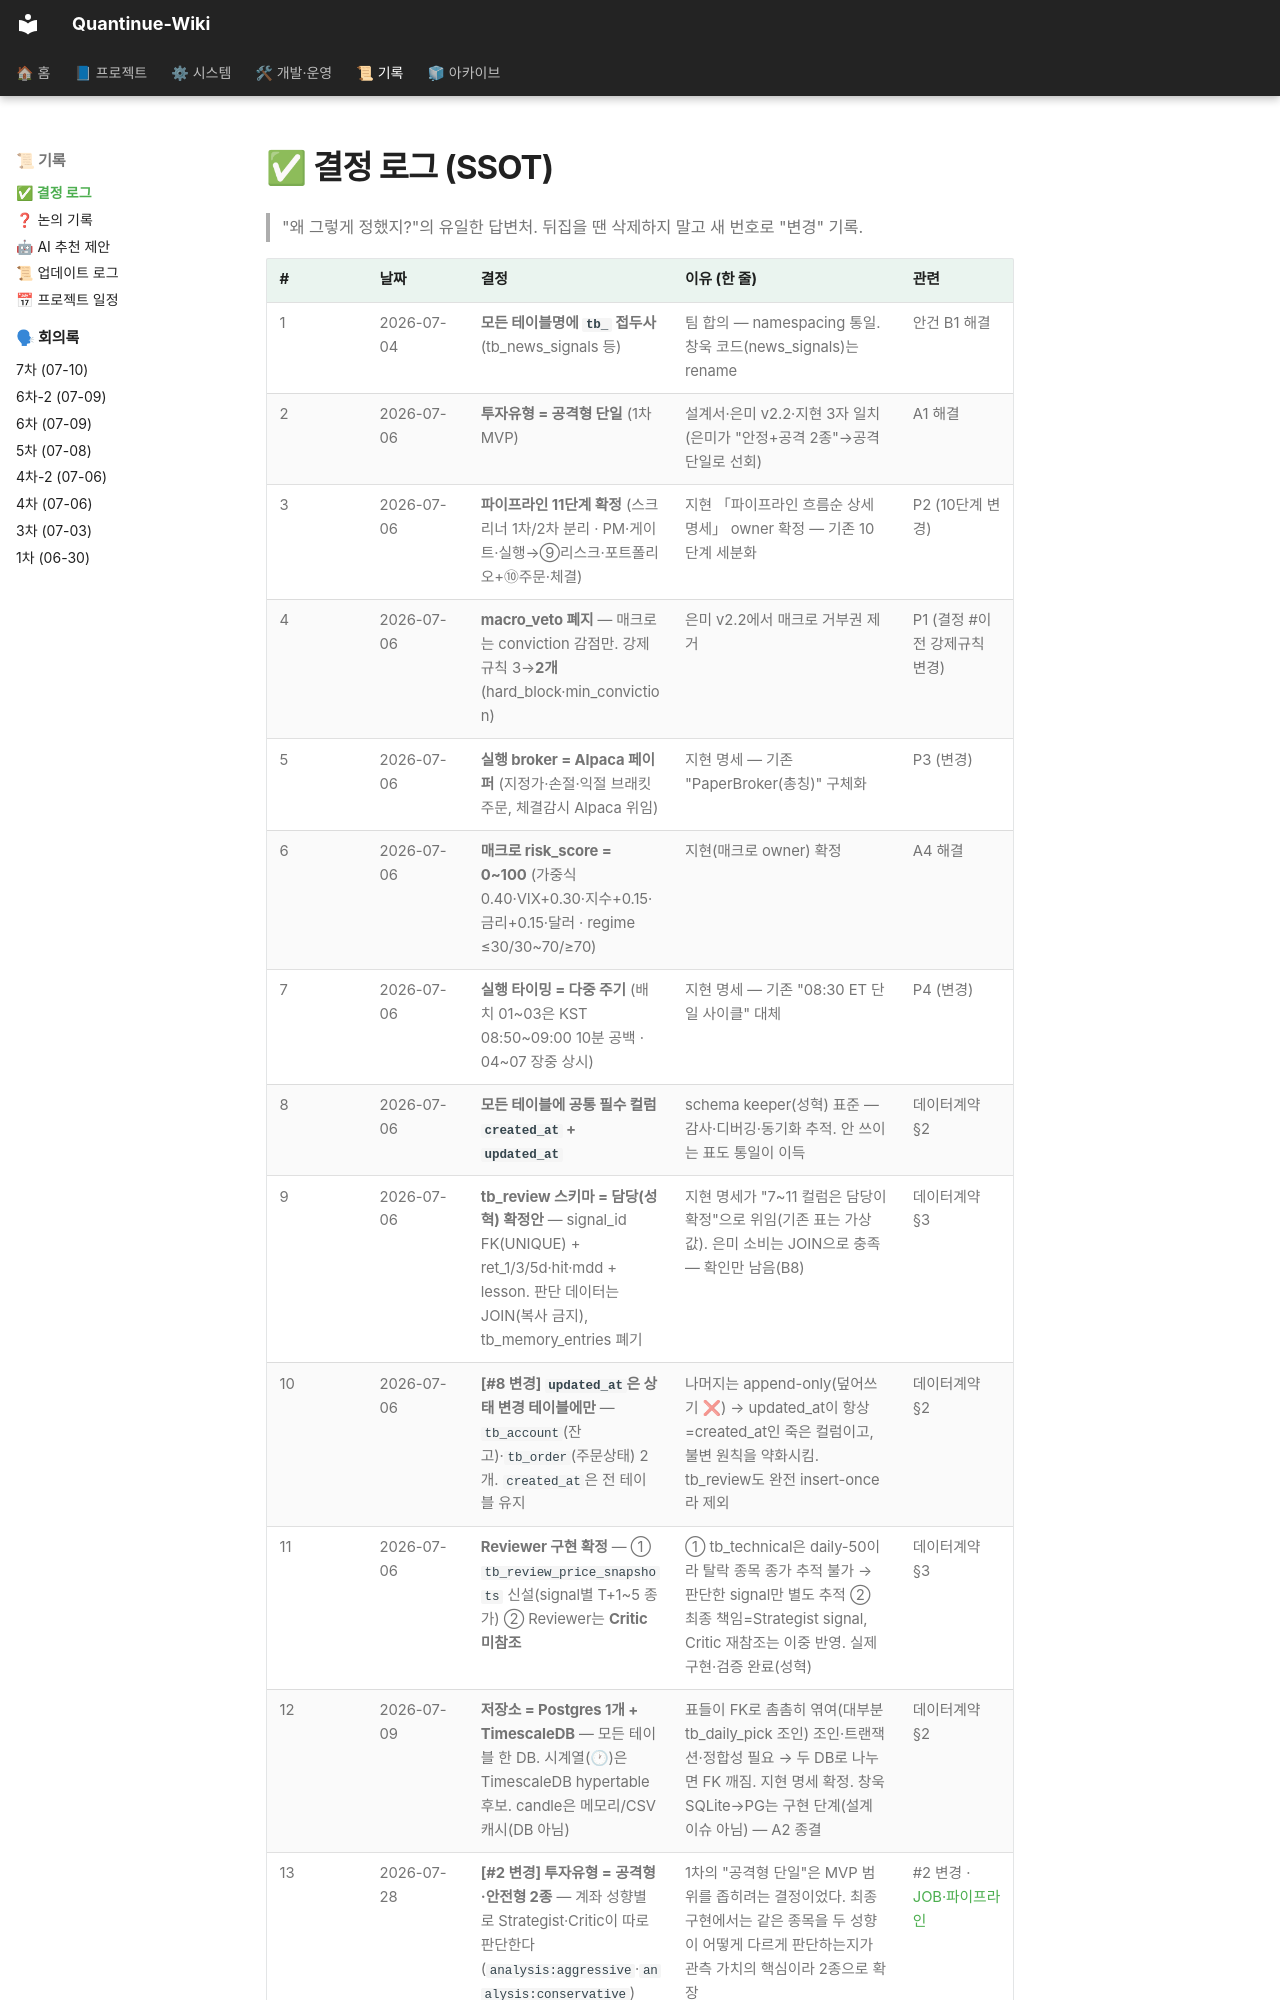

repository: jaymunsh/quantinue-wiki · page: facts/결정로그/index.html · generator: mkdocs

# ✅ 결정 로그 (SSOT)

> "왜 그렇게 정했지?"의 유일한 답변처. 뒤집을 땐 삭제하지 말고 새 번호로 "변경" 기록.

| # | 날짜 | 결정 | 이유 (한 줄) | 관련 |
|---|---|---|---|---|
| 1 | 2026-07-04 | **모든 테이블명에 `tb_` 접두사** (tb_news_signals 등) | 팀 합의 — namespacing 통일. 창욱 코드(news_signals)는 rename | 안건 B1 해결 |
| 2 | 2026-07-06 | **투자유형 = 공격형 단일** (1차 MVP) | 설계서·은미 v2.2·지현 3자 일치 (은미가 "안정+공격 2종"→공격 단일로 선회) | A1 해결 |
| 3 | 2026-07-06 | **파이프라인 11단계 확정** (스크리너 1차/2차 분리 · PM·게이트·실행→⑨리스크·포트폴리오+⑩주문·체결) | 지현 「파이프라인 흐름순 상세 명세」 owner 확정 — 기존 10단계 세분화 | P2 (10단계 변경) |
| 4 | 2026-07-06 | **macro_veto 폐지** — 매크로는 conviction 감점만. 강제규칙 3→**2개**(hard_block·min_conviction) | 은미 v2.2에서 매크로 거부권 제거 | P1 (결정 #이전 강제규칙 변경) |
| 5 | 2026-07-06 | **실행 broker = Alpaca 페이퍼** (지정가·손절·익절 브래킷 주문, 체결감시 Alpaca 위임) | 지현 명세 — 기존 "PaperBroker(총칭)" 구체화 | P3 (변경) |
| 6 | 2026-07-06 | **매크로 risk_score = 0~100** (가중식 0.40·VIX+0.30·지수+0.15·금리+0.15·달러 · regime ≤30/30~70/≥70) | 지현(매크로 owner) 확정 | A4 해결 |
| 7 | 2026-07-06 | **실행 타이밍 = 다중 주기** (배치 01~03은 KST 08:50~09:00 10분 공백 · 04~07 장중 상시) | 지현 명세 — 기존 "08:30 ET 단일 사이클" 대체 | P4 (변경) |
| 8 | 2026-07-06 | **모든 테이블에 공통 필수 컬럼 `created_at` + `updated_at`** | schema keeper(성혁) 표준 — 감사·디버깅·동기화 추적. 안 쓰이는 표도 통일이 이득 | 데이터계약 §2 |
| 9 | 2026-07-06 | **tb_review 스키마 = 담당(성혁) 확정안** — signal_id FK(UNIQUE) + ret_1/3/5d·hit·mdd + lesson. 판단 데이터는 JOIN(복사 금지), tb_memory_entries 폐기 | 지현 명세가 "7~11 컬럼은 담당이 확정"으로 위임(기존 표는 가상값). 은미 소비는 JOIN으로 충족 — 확인만 남음(B8) | 데이터계약 §3 |
| 10 | 2026-07-06 | **[#8 변경] `updated_at`은 상태 변경 테이블에만** — `tb_account`(잔고)·`tb_order`(주문상태) 2개. `created_at`은 전 테이블 유지 | 나머지는 append-only(덮어쓰기 ❌) → updated_at이 항상 =created_at인 죽은 컬럼이고, 불변 원칙을 약화시킴. tb_review도 완전 insert-once라 제외 | 데이터계약 §2 |
| 11 | 2026-07-06 | **Reviewer 구현 확정** — ① `tb_review_price_snapshots` 신설(signal별 T+1~5 종가) ② Reviewer는 **Critic 미참조** | ① tb_technical은 daily-50이라 탈락 종목 종가 추적 불가 → 판단한 signal만 별도 추적 ② 최종 책임=Strategist signal, Critic 재참조는 이중 반영. 실제 구현·검증 완료(성혁) | 데이터계약 §3 |
| 12 | 2026-07-09 | **저장소 = Postgres 1개 + TimescaleDB** — 모든 테이블 한 DB. 시계열(🕐)은 TimescaleDB hypertable 후보. candle은 메모리/CSV 캐시(DB 아님) | 표들이 FK로 촘촘히 엮여(대부분 tb_daily_pick 조인) 조인·트랜잭션·정합성 필요 → 두 DB로 나누면 FK 깨짐. 지현 명세 확정. 창욱 SQLite→PG는 구현 단계(설계 이슈 아님) — A2 종결 | 데이터계약 §2 |
| 13 | 2026-07-28 | **[#2 변경] 투자유형 = 공격형·안전형 2종** — 계좌 성향별로 Strategist·Critic이 따로 판단한다(`analysis:aggressive`·`analysis:conservative`) | 1차의 "공격형 단일"은 MVP 범위를 좁히려는 결정이었다. 최종 구현에서는 같은 종목을 두 성향이 어떻게 다르게 판단하는지가 관측 가치의 핵심이라 2종으로 확장 | #2 변경 · [JOB·파이프라인](../파이프라인.md) |
| 14 | 2026-07-28 | **[#5 변경
